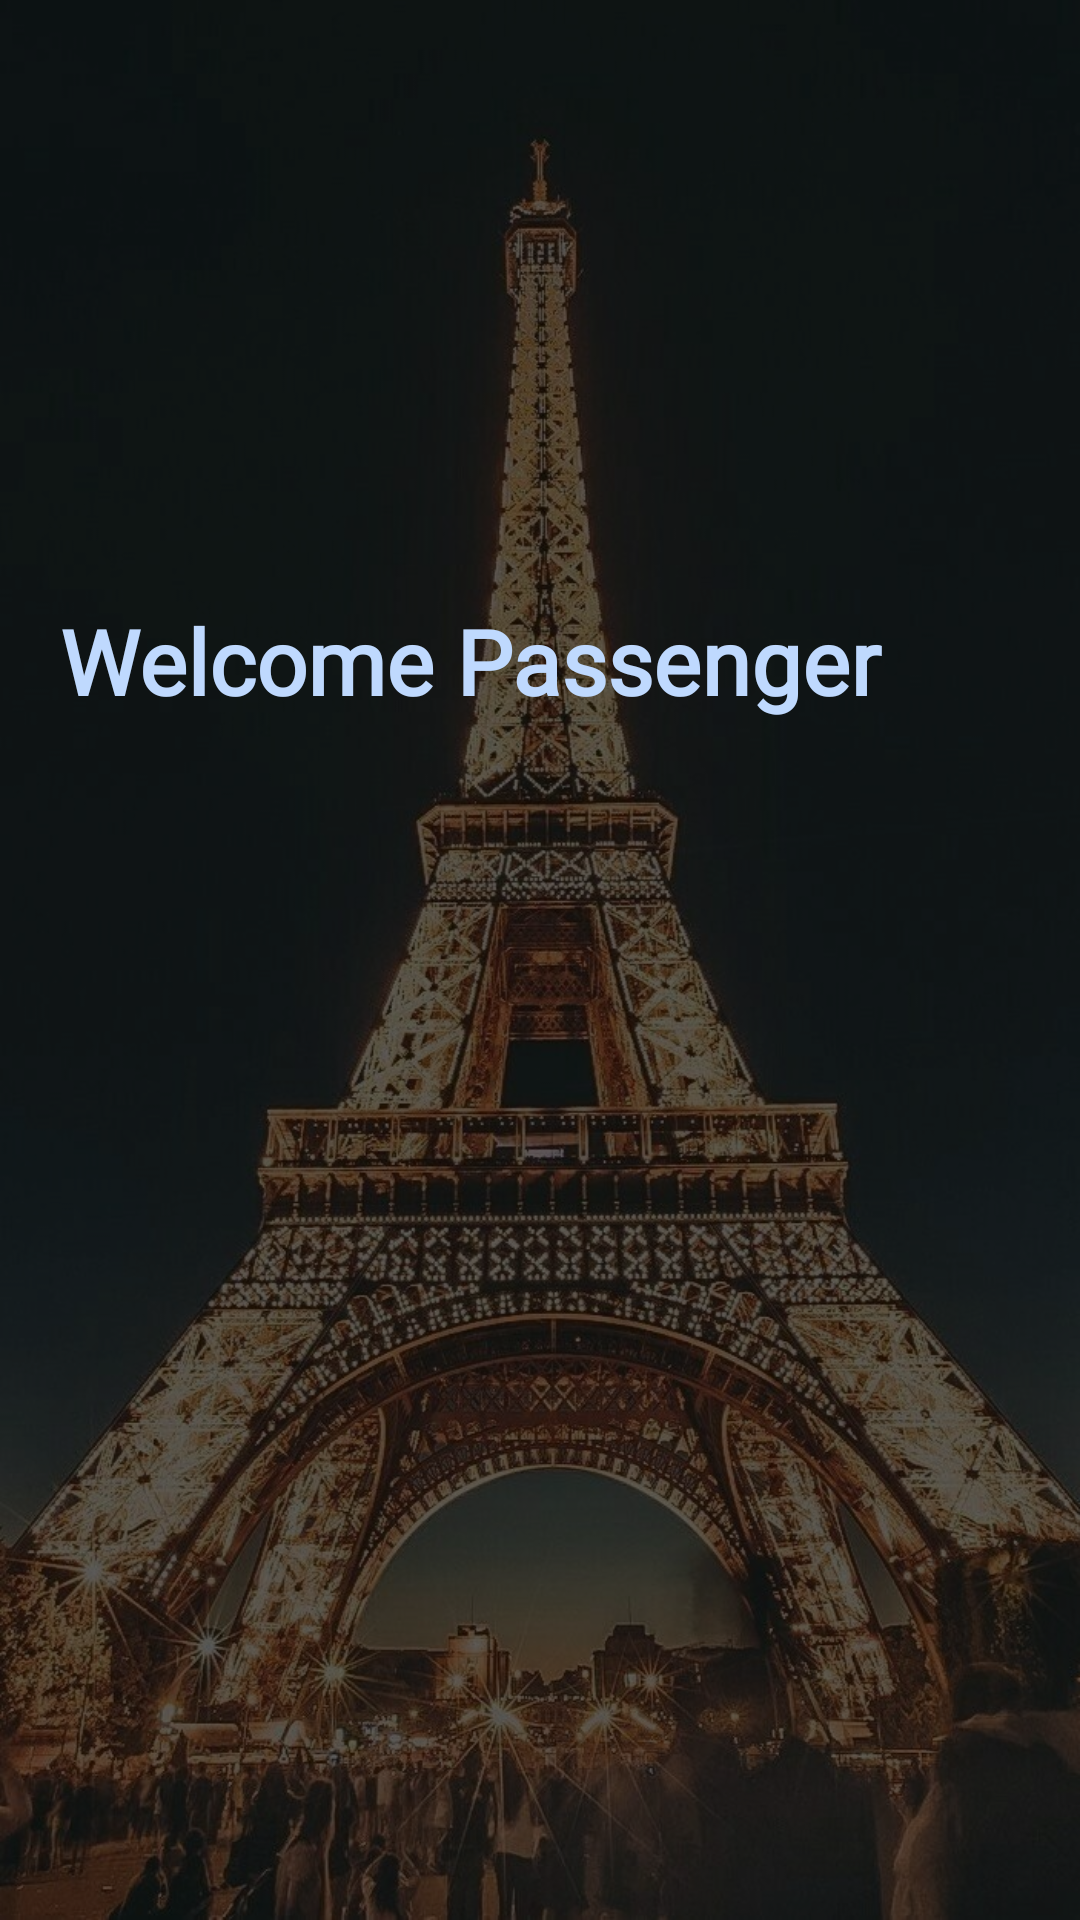

Here is an Android app screen rendered from its layout file. Give the layout XML and the strings, colors and styles it references.
<!-- AndroidManifest.xml: application theme Theme.CarPoolingApp -->
<!-- res/layout/fragment_home_pass.xml -->
<?xml version="1.0" encoding="utf-8"?>
<FrameLayout xmlns:android="http://schemas.android.com/apk/res/android"
    xmlns:tools="http://schemas.android.com/tools"
    android:layout_width="match_parent"
    android:layout_height="match_parent"
    tools:context=".HomePassFragment"
    android:background="@drawable/paris">

    
    <LinearLayout
        android:layout_width="match_parent"
        android:layout_height="match_parent"
        android:background="#9F000000">

        <TextView
            android:layout_width="wrap_content"
            android:layout_height="wrap_content"
            android:layout_marginStart="20dp"
            android:layout_marginTop="200dp"
            android:fontFamily="@font/beth_ellen"
            android:text="Welcome Passenger"
            android:textColor="#BFD9FE"
            android:textStyle="bold"
            android:textSize="30sp"/>

    </LinearLayout>

</FrameLayout>
<!-- resources referenced by this layout -->
<resources>
  <!-- drawable paris: jpg bitmap (drawable-v24, 159188 bytes) -->
  <style name="Theme.CarPoolingApp" parent="Theme.MaterialComponents.DayNight.NoActionBar">
          
          <item name="colorPrimary">@color/purple_500</item>
          <item name="colorPrimaryVariant">@color/purple_700</item>
          <item name="colorOnPrimary">@color/white</item>
          
          <item name="colorSecondary">@color/teal_200</item>
          <item name="colorSecondaryVariant">@color/teal_700</item>
          <item name="colorOnSecondary">@color/black</item>
          
          <item name="android:statusBarColor">?attr/colorPrimaryVariant</item>
          
      </style>
  <!-- not gathered from this repository: default colours our renderer supplied (Android Studio template values) -->
  <color name="purple_500">#FF6200EE</color>
  <color name="purple_700">#FF3700B3</color>
  <color name="teal_200">#FF03DAC5</color>
  <color name="teal_700">#FF018786</color>
  <color name="black">#FF000000</color>
  <color name="white">#FFFFFFFF</color>
</resources>
